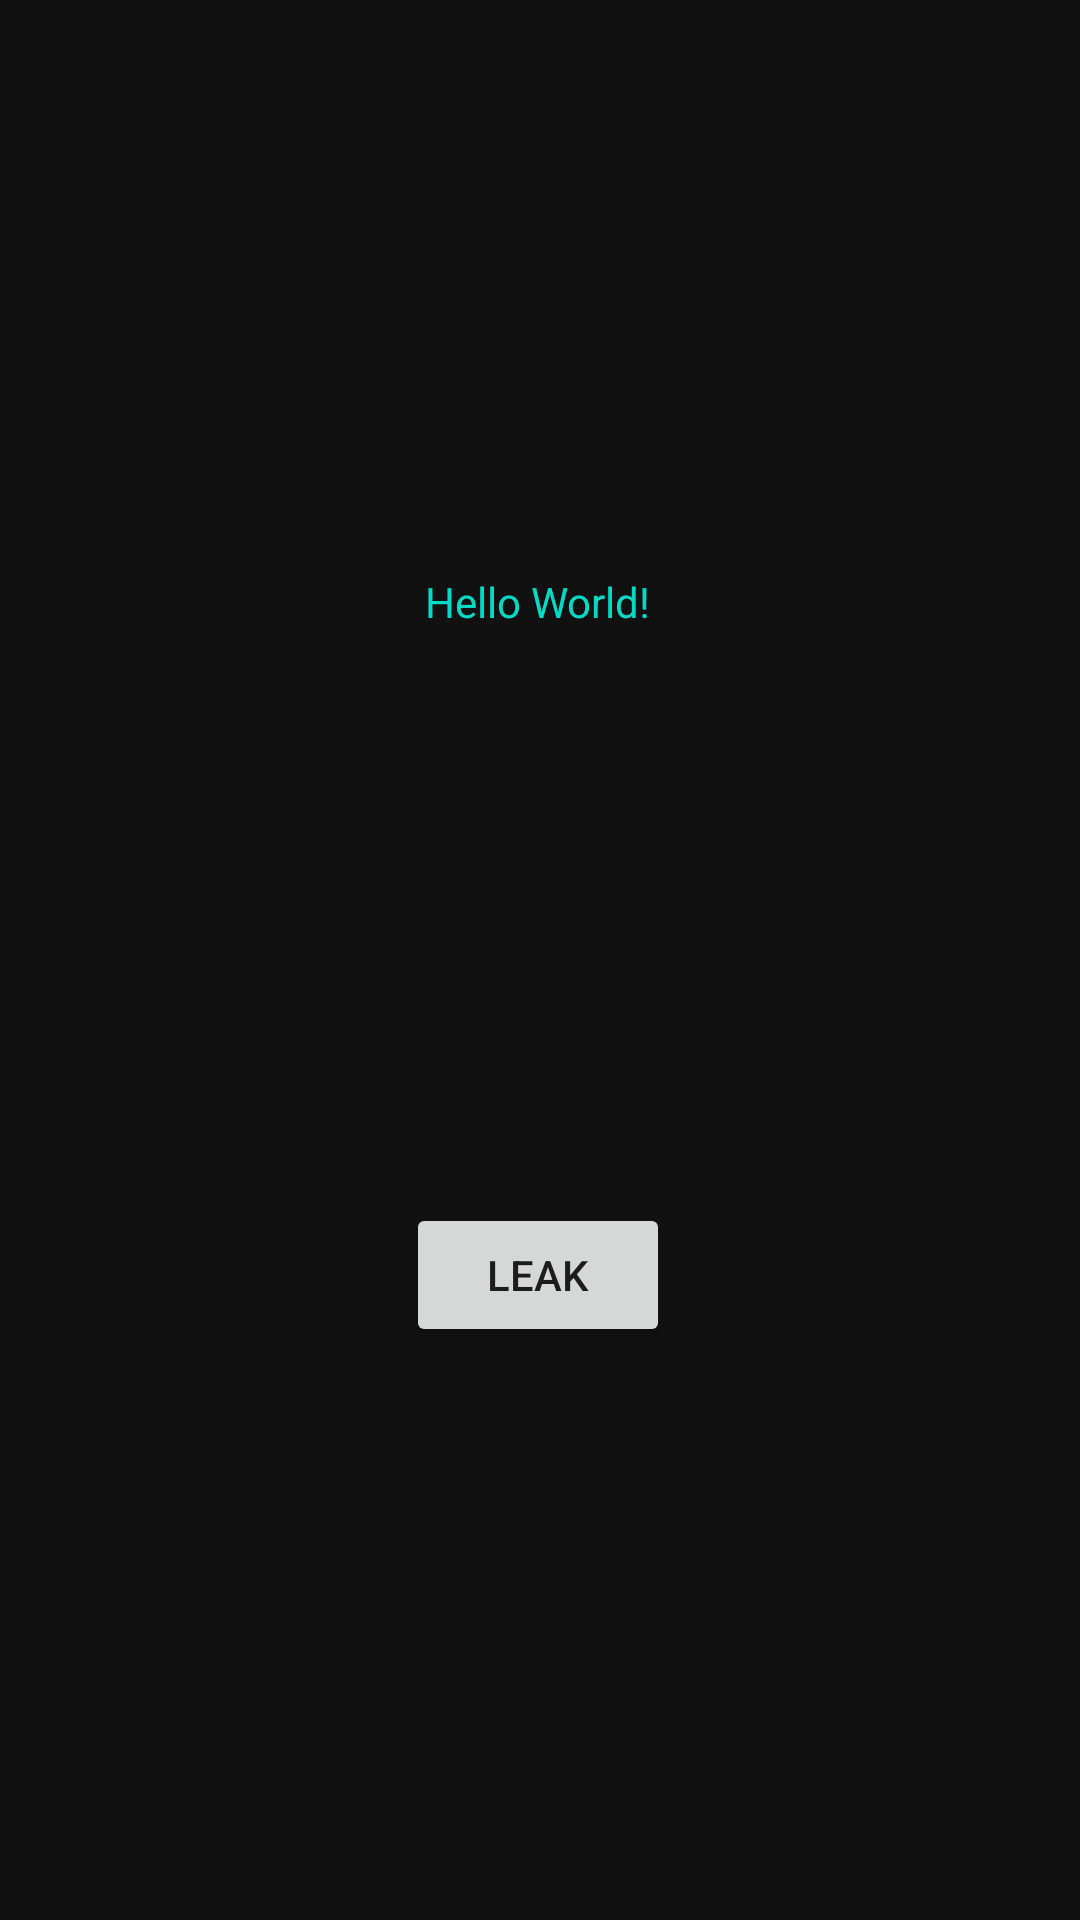

Android layout source for this screen:
<!-- AndroidManifest.xml: application theme AppTheme -->
<!-- res/layout/fragment_basic_a.xml -->
<?xml version="1.0" encoding="utf-8"?>
<androidx.constraintlayout.widget.ConstraintLayout
    xmlns:android="http://schemas.android.com/apk/res/android"
    xmlns:tools="http://schemas.android.com/tools"
    android:layout_width="match_parent"
    android:layout_height="match_parent"
    android:background="@color/colorPrimaryDark"
    xmlns:app="http://schemas.android.com/apk/res-auto"
    tools:ignore="UnusedAttribute">

    <androidx.appcompat.widget.AppCompatImageView
        android:id="@+id/leak_icon"
        android:layout_width="25dp"
        android:layout_height="25dp"
        app:layout_constraintBottom_toTopOf="@+id/text"
        app:layout_constraintEnd_toEndOf="parent"
        app:layout_constraintStart_toStartOf="parent"
        app:layout_constraintTop_toTopOf="parent" />
    <TextView
        android:id="@+id/text"
        android:layout_width="wrap_content"
        android:layout_height="wrap_content"
        android:text="Hello World!"
        android:textColor="@color/colorAccent"
        app:layout_constraintBottom_toTopOf="@+id/button_leak"
        app:layout_constraintHorizontal_bias="0.498"
        app:layout_constraintLeft_toLeftOf="parent"
        app:layout_constraintRight_toRightOf="parent"
        app:layout_constraintTop_toTopOf="parent" />

    <Button
        android:id="@+id/button_leak"
        android:layout_width="wrap_content"
        android:layout_height="wrap_content"
        android:text="Leak"
        app:layout_constraintBottom_toBottomOf="parent"
        app:layout_constraintEnd_toEndOf="parent"
        app:layout_constraintHorizontal_bias="0.498"
        app:layout_constraintStart_toStartOf="parent"
        app:layout_constraintTop_toBottomOf="@+id/text" />



</androidx.constraintlayout.widget.ConstraintLayout>
<!-- resources referenced by this layout -->
<resources>
  <color name="colorAccent">#03DAC5</color>
  <color name="colorPrimaryDark">#111111</color>
  <style name="AppTheme" parent="Theme.AppCompat.DayNight.DarkActionBar">
          
          <item name="colorPrimary">#222222</item>
          <item name="colorPrimaryDark">#111111</item>
          <item name="colorAccent">#423FF0</item>
      </style>
</resources>
